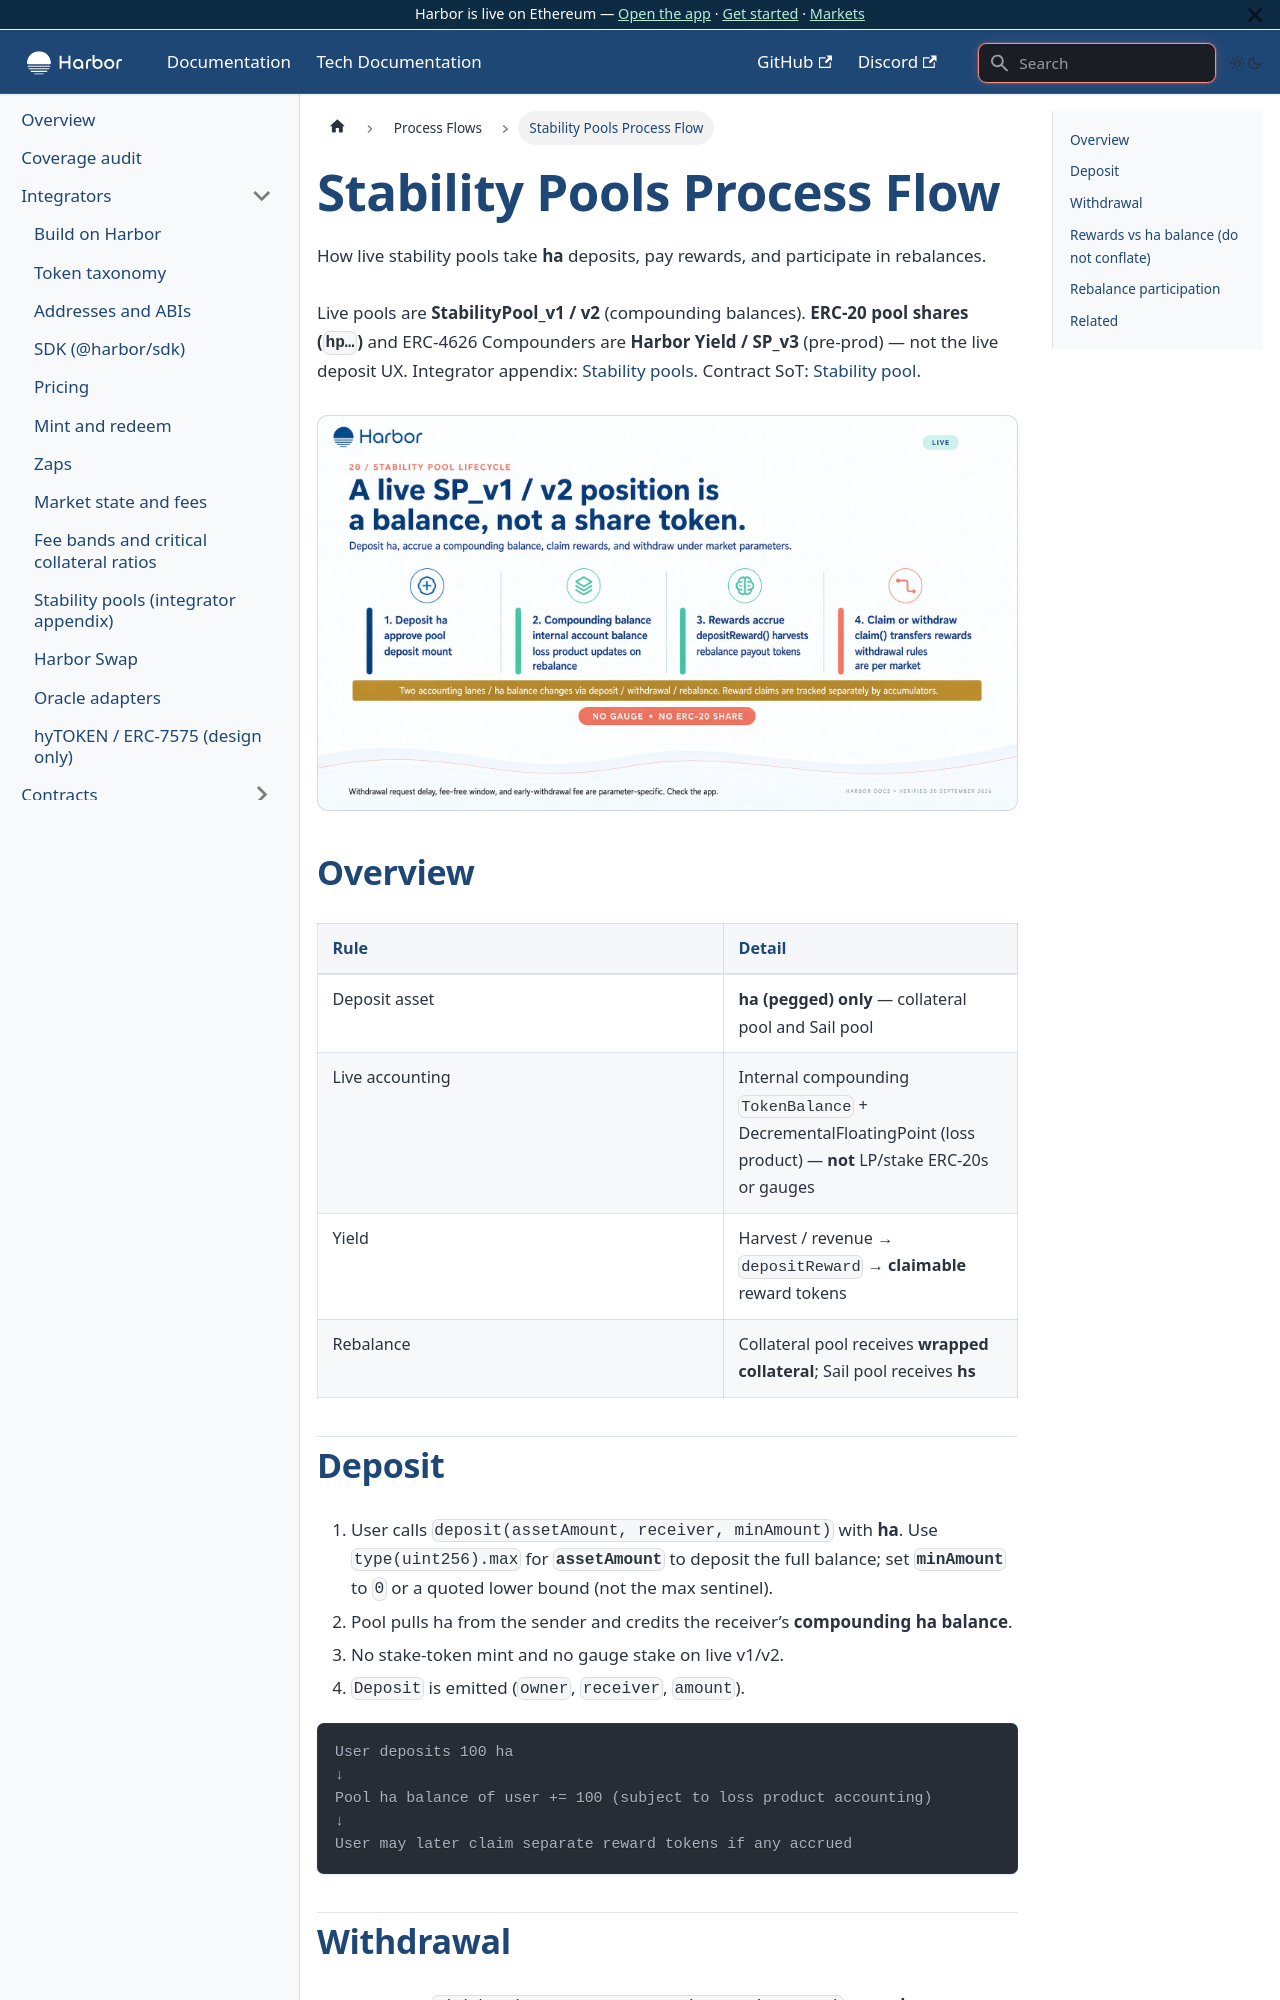

repository: baofinance/harbor-docs · page: tech-docs/process-flows/stability-pools/index.html · generator: docusaurus

# Stability Pools Process Flow

How live stability pools take **ha** deposits, pay rewards, and participate in rebalances.

Live pools are **StabilityPool_v1 / v2** (compounding balances). **ERC-20 pool shares (`hp…`)** and ERC-4626 Compounders are **Harbor Yield / SP_v3** (pre-prod) — not the live deposit UX. Integrator appendix: [Stability pools](../integrators/stability-pools.md). Contract SoT: [Stability pool](../contracts/stability-pool.md).

![A live SP_v1 / v2 position is a balance, not a share token.](/img/v2/20-stability-pool-lifecycle.jpg)



## Overview

| Rule | Detail |
| ---- | ------ |
| Deposit asset | **ha (pegged) only** — collateral pool and Sail pool |
| Live accounting | Internal compounding `TokenBalance` + DecrementalFloatingPoint (loss product) — **not** LP/stake ERC-20s or gauges |
| Yield | Harvest / revenue → `depositReward` → **claimable** reward tokens |
| Rebalance | Collateral pool receives **wrapped collateral**; Sail pool receives **hs** |

## Deposit

1. User calls `deposit(assetAmount, receiver, minAmount)` with **ha**. Use `type(uint256).max` for **`assetAmount`** to deposit the full balance; set **`minAmount`** to `0` or a quoted lower bound (not the max sentinel).  
2. Pool pulls ha from the sender and credits the receiver’s **compounding ha balance**.  
3. No stake-token mint and no gauge stake on live v1/v2.  
4. `Deposit` is emitted (`owner`, `receiver`, `amount`).

```text
User deposits 100 ha
↓
Pool ha balance of user += 100 (subject to loss product accounting)
↓
User may later claim separate reward tokens if any accrued
```
